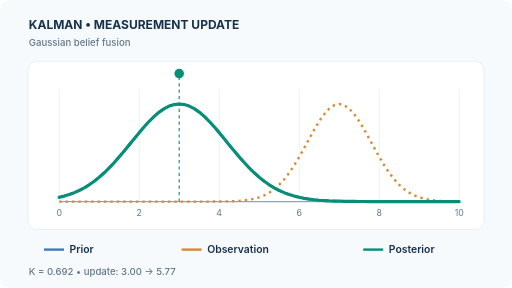
t = 0.00 s
t = 1.44 s: frame unchanged from t = 0.00 s, image omitted
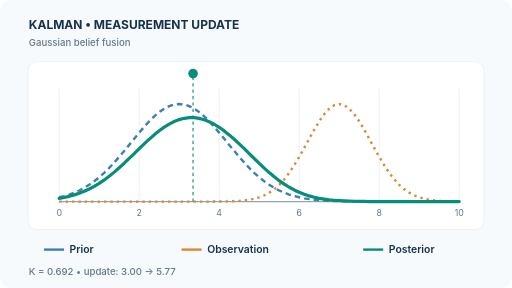
t = 3.63 s
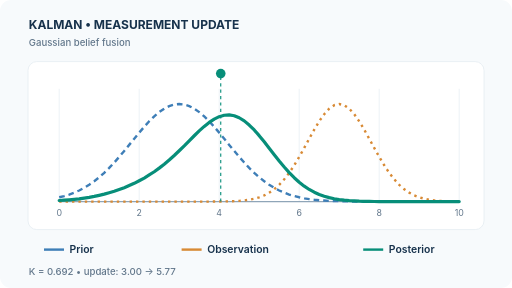
t = 5.13 s
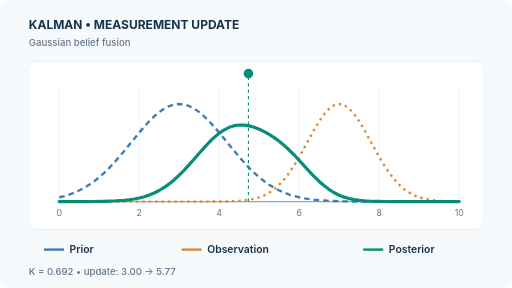
t = 6.60 s
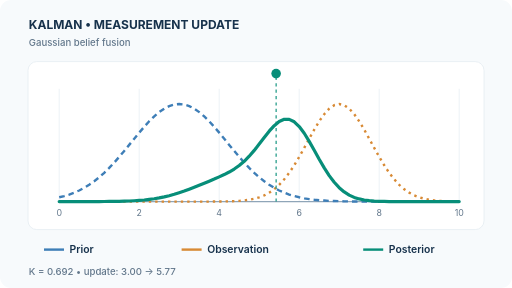
t = 8.04 s

The animated SVG that drew these frames (rendered in a browser with its animation timeline set to each time). Animation: 4 SMIL elements (animate=4); frames cover the first 8.04 s, repeats indefinitely.

<svg xmlns="http://www.w3.org/2000/svg" viewBox="0 0 640 360" width="640" height="360" role="img"><title>Kalman filter Gaussian measurement update</title><desc>Prior, likelihood and posterior normal densities. An illustrative scalar Kalman gain moves the estimate toward the observation while reducing uncertainty. The animated transition is schematic.</desc><rect width="640" height="360" rx="14" fill="#f7fafc"/><text x="36" y="36" font-size="15" font-weight="700" fill="#17324c" text-anchor="start" font-family="Inter,Segoe UI,Arial,sans-serif">KALMAN  •  MEASUREMENT UPDATE</text><text x="36" y="58" font-size="12" font-weight="500" fill="#62778b" text-anchor="start" font-family="Inter,Segoe UI,Arial,sans-serif">Gaussian belief fusion</text><rect x="35" y="77" width="570" height="210" rx="11" fill="#ffffff" stroke="#e5edf2"/><line x1="74" y1="111" x2="74" y2="252" stroke="#e9eff4" stroke-width="1"/><text x="74" y="270" font-size="11" font-weight="400" fill="#62778b" text-anchor="middle" font-family="Inter,Segoe UI,Arial,sans-serif">0</text><line x1="174" y1="111" x2="174" y2="252" stroke="#e9eff4" stroke-width="1"/><text x="174" y="270" font-size="11" font-weight="400" fill="#62778b" text-anchor="middle" font-family="Inter,Segoe UI,Arial,sans-serif">2</text><line x1="274" y1="111" x2="274" y2="252" stroke="#e9eff4" stroke-width="1"/><text x="274" y="270" font-size="11" font-weight="400" fill="#62778b" text-anchor="middle" font-family="Inter,Segoe UI,Arial,sans-serif">4</text><line x1="374" y1="111" x2="374" y2="252" stroke="#e9eff4" stroke-width="1"/><text x="374" y="270" font-size="11" font-weight="400" fill="#62778b" text-anchor="middle" font-family="Inter,Segoe UI,Arial,sans-serif">6</text><line x1="474" y1="111" x2="474" y2="252" stroke="#e9eff4" stroke-width="1"/><text x="474" y="270" font-size="11" font-weight="400" fill="#62778b" text-anchor="middle" font-family="Inter,Segoe UI,Arial,sans-serif">8</text><line x1="574" y1="111" x2="574" y2="252" stroke="#e9eff4" stroke-width="1"/><text x="574" y="270" font-size="11" font-weight="400" fill="#62778b" text-anchor="middle" font-family="Inter,Segoe UI,Arial,sans-serif">10</text><line x1="74" y1="252" x2="574" y2="252" stroke="#8fa5b8" stroke-width="1.4"/><polyline points="74.0,246.6 80.3,245.1 86.5,243.2 92.8,240.8 99.0,238.1 105.3,234.8 111.5,231.0 117.8,226.6 124.0,221.6 130.3,216.0 136.5,209.9 142.8,203.2 149.0,196.1 155.3,188.7 161.5,181.1 167.8,173.4 174.0,165.8 180.3,158.5 186.5,151.6 192.8,145.5 199.0,140.1 205.3,135.8 211.5,132.6 217.8,130.7 224.0,130.0 230.3,130.7 236.5,132.6 242.8,135.8 249.0,140.1 255.3,145.5 261.5,151.6 267.8,158.5 274.0,165.8 280.3,173.4 286.5,181.1 292.8,188.7 299.0,196.1 305.3,203.2 311.5,209.9 317.8,216.0 324.0,221.6 330.3,226.6 336.5,231.0 342.8,234.8 349.0,238.1 355.3,240.8 361.5,243.2 367.8,245.1 374.0,246.6 380.3,247.9 386.5,248.9 392.8,249.7 399.0,250.3 405.3,250.7 411.5,251.1 417.8,251.3 424.0,251.5 430.3,251.7 436.5,251.8 442.8,251.8 449.0,251.9 455.3,251.9 461.5,252.0 467.8,252.0 474.0,252.0 480.3,252.0 486.5,252.0 492.8,252.0 499.0,252.0 505.3,252.0 511.5,252.0 517.8,252.0 524.0,252.0 530.3,252.0 536.5,252.0 542.8,252.0 549.0,252.0 555.3,252.0 561.5,252.0 567.8,252.0 574.0,252.0" fill="none" stroke="#3e7eb7" stroke-width="3" stroke-dasharray="7 5"/><polyline points="74.0,252.0 80.3,252.0 86.5,252.0 92.8,252.0 99.0,252.0 105.3,252.0 111.5,252.0 117.8,252.0 124.0,252.0 130.3,252.0 136.5,252.0 142.8,252.0 149.0,252.0 155.3,252.0 161.5,252.0 167.8,252.0 174.0,252.0 180.3,252.0 186.5,252.0 192.8,252.0 199.0,252.0 205.3,252.0 211.5,252.0 217.8,252.0 224.0,252.0 230.3,252.0 236.5,252.0 242.8,252.0 249.0,252.0 255.3,252.0 261.5,252.0 267.8,251.9 274.0,251.9 280.3,251.8 286.5,251.7 292.8,251.4 299.0,251.1 305.3,250.5 311.5,249.7 317.8,248.4 324.0,246.6 330.3,244.2 336.5,240.8 342.8,236.5 349.0,231.0 355.3,224.1 361.5,216.0 367.8,206.6 374.0,196.1 380.3,184.9 386.5,173.4 392.8,162.1 399.0,151.6 405.3,142.7 411.5,135.8 417.8,131.5 424.0,130.0 430.3,131.5 436.5,135.8 442.8,142.7 449.0,151.6 455.3,162.1 461.5,173.4 467.8,184.9 474.0,196.1 480.3,206.6 486.5,216.0 492.8,224.1 499.0,231.0 505.3,236.5 511.5,240.8 517.8,244.2 524.0,246.6 530.3,248.4 536.5,249.7 542.8,250.5 549.0,251.1 555.3,251.4 561.5,251.7 567.8,251.8 574.0,251.9" fill="none" stroke="#d88a35" stroke-width="3" stroke-dasharray="3 5"/><polyline points="74.0,246.6 80.3,245.1 86.5,243.2 92.8,240.8 99.0,238.1 105.3,234.8 111.5,231.0 117.8,226.6 124.0,221.6 130.3,216.0 136.5,209.9 142.8,203.2 149.0,196.1 155.3,188.7 161.5,181.1 167.8,173.4 174.0,165.8 180.3,158.5 186.5,151.6 192.8,145.5 199.0,140.1 205.3,135.8 211.5,132.6 217.8,130.7 224.0,130.0 230.3,130.7 236.5,132.6 242.8,135.8 249.0,140.1 255.3,145.5 261.5,151.6 267.8,158.5 274.0,165.8 280.3,173.4 286.5,181.1 292.8,188.7 299.0,196.1 305.3,203.2 311.5,209.9 317.8,216.0 324.0,221.6 330.3,226.6 336.5,231.0 342.8,234.8 349.0,238.1 355.3,240.8 361.5,243.2 367.8,245.1 374.0,246.6 380.3,247.9 386.5,248.9 392.8,249.7 399.0,250.3 405.3,250.7 411.5,251.1 417.8,251.3 424.0,251.5 430.3,251.7 436.5,251.8 442.8,251.8 449.0,251.9 455.3,251.9 461.5,252.0 467.8,252.0 474.0,252.0 480.3,252.0 486.5,252.0 492.8,252.0 499.0,252.0 505.3,252.0 511.5,252.0 517.8,252.0 524.0,252.0 530.3,252.0 536.5,252.0 542.8,252.0 549.0,252.0 555.3,252.0 561.5,252.0 567.8,252.0 574.0,252.0" fill="none" stroke="#078e79" stroke-width="4" stroke-linejoin="round" stroke-linecap="round"><animate attributeName="points" values="74.0,246.6 80.3,245.1 86.5,243.2 92.8,240.8 99.0,238.1 105.3,234.8 111.5,231.0 117.8,226.6 124.0,221.6 130.3,216.0 136.5,209.9 142.8,203.2 149.0,196.1 155.3,188.7 161.5,181.1 167.8,173.4 174.0,165.8 180.3,158.5 186.5,151.6 192.8,145.5 199.0,140.1 205.3,135.8 211.5,132.6 217.8,130.7 224.0,130.0 230.3,130.7 236.5,132.6 242.8,135.8 249.0,140.1 255.3,145.5 261.5,151.6 267.8,158.5 274.0,165.8 280.3,173.4 286.5,181.1 292.8,188.7 299.0,196.1 305.3,203.2 311.5,209.9 317.8,216.0 324.0,221.6 330.3,226.6 336.5,231.0 342.8,234.8 349.0,238.1 355.3,240.8 361.5,243.2 367.8,245.1 374.0,246.6 380.3,247.9 386.5,248.9 392.8,249.7 399.0,250.3 405.3,250.7 411.5,251.1 417.8,251.3 424.0,251.5 430.3,251.7 436.5,251.8 442.8,251.8 449.0,251.9 455.3,251.9 461.5,252.0 467.8,252.0 474.0,252.0 480.3,252.0 486.5,252.0 492.8,252.0 499.0,252.0 505.3,252.0 511.5,252.0 517.8,252.0 524.0,252.0 530.3,252.0 536.5,252.0 542.8,252.0 549.0,252.0 555.3,252.0 561.5,252.0 567.8,252.0 574.0,252.0;74.0,246.6 80.3,245.1 86.5,243.2 92.8,240.8 99.0,238.1 105.3,234.8 111.5,231.0 117.8,226.6 124.0,221.6 130.3,216.0 136.5,209.9 142.8,203.2 149.0,196.1 155.3,188.7 161.5,181.1 167.8,173.4 174.0,165.8 180.3,158.5 186.5,151.6 192.8,145.5 199.0,140.1 205.3,135.8 211.5,132.6 217.8,130.7 224.0,130.0 230.3,130.7 236.5,132.6 242.8,135.8 249.0,140.1 255.3,145.5 261.5,151.6 267.8,158.5 274.0,165.8 280.3,173.4 286.5,181.1 292.8,188.7 299.0,196.1 305.3,203.2 311.5,209.9 317.8,216.0 324.0,221.6 330.3,226.6 336.5,231.0 342.8,234.8 349.0,238.1 355.3,240.8 361.5,243.2 367.8,245.1 374.0,246.6 380.3,247.9 386.5,248.9 392.8,249.7 399.0,250.3 405.3,250.7 411.5,251.1 417.8,251.3 424.0,251.5 430.3,251.7 436.5,251.8 442.8,251.8 449.0,251.9 455.3,251.9 461.5,252.0 467.8,252.0 474.0,252.0 480.3,252.0 486.5,252.0 492.8,252.0 499.0,252.0 505.3,252.0 511.5,252.0 517.8,252.0 524.0,252.0 530.3,252.0 536.5,252.0 542.8,252.0 549.0,252.0 555.3,252.0 561.5,252.0 567.8,252.0 574.0,252.0;74.0,252.0 80.3,252.0 86.5,252.0 92.8,252.0 99.0,252.0 105.3,251.9 111.5,251.9 117.8,251.8 124.0,251.7 130.3,251.6 136.5,251.3 142.8,251.0 149.0,250.5 155.3,249.9 161.5,248.9 167.8,247.7 174.0,246.0 180.3,243.9 186.5,241.1 192.8,237.7 199.0,233.5 205.3,228.4 211.5,222.5 217.8,215.6 224.0,207.9 230.3,199.5 236.5,190.4 242.8,181.0 249.0,171.5 255.3,162.2 261.5,153.5 267.8,145.7 274.0,139.2 280.3,134.3 286.5,131.2 292.8,130.0 299.0,130.9 305.3,133.7 311.5,138.4 317.8,144.6 324.0,152.2 330.3,160.8 336.5,170.0 342.8,179.5 349.0,189.0 355.3,198.1 361.5,206.7 367.8,214.5 374.0,221.5 380.3,227.6 386.5,232.8 392.8,237.1 399.0,240.7 405.3,243.5 411.5,245.7 417.8,247.5 424.0,248.8 430.3,249.7 436.5,250.4 442.8,250.9 449.0,251.3 455.3,251.5 461.5,251.7 467.8,251.8 474.0,251.9 480.3,251.9 486.5,252.0 492.8,252.0 499.0,252.0 505.3,252.0 511.5,252.0 517.8,252.0 524.0,252.0 530.3,252.0 536.5,252.0 542.8,252.0 549.0,252.0 555.3,252.0 561.5,252.0 567.8,252.0 574.0,252.0;74.0,252.0 80.3,252.0 86.5,252.0 92.8,252.0 99.0,252.0 105.3,252.0 111.5,252.0 117.8,252.0 124.0,252.0 130.3,252.0 136.5,252.0 142.8,252.0 149.0,252.0 155.3,252.0 161.5,252.0 167.8,252.0 174.0,252.0 180.3,252.0 186.5,252.0 192.8,252.0 199.0,252.0 205.3,252.0 211.5,252.0 217.8,252.0 224.0,252.0 230.3,252.0 236.5,251.9 242.8,251.8 249.0,251.6 255.3,251.3 261.5,250.8 267.8,249.9 274.0,248.4 280.3,246.2 286.5,243.0 292.8,238.4 299.0,232.2 305.3,224.2 311.5,214.2 317.8,202.5 324.0,189.4 330.3,175.6 336.5,162.0 342.8,149.6 349.0,139.6 355.3,132.8 361.5,130.1 367.8,131.5 374.0,137.1 380.3,146.2 386.5,158.0 392.8,171.4 399.0,185.2 405.3,198.6 411.5,210.8 417.8,221.3 424.0,229.9 430.3,236.7 436.5,241.7 442.8,245.4 449.0,247.8 455.3,249.5 461.5,250.5 467.8,251.2 474.0,251.6 480.3,251.8 486.5,251.9 492.8,251.9 499.0,252.0 505.3,252.0 511.5,252.0 517.8,252.0 524.0,252.0 530.3,252.0 536.5,252.0 542.8,252.0 549.0,252.0 555.3,252.0 561.5,252.0 567.8,252.0 574.0,252.0;74.0,252.0 80.3,252.0 86.5,252.0 92.8,252.0 99.0,252.0 105.3,252.0 111.5,252.0 117.8,252.0 124.0,252.0 130.3,252.0 136.5,252.0 142.8,252.0 149.0,252.0 155.3,252.0 161.5,252.0 167.8,252.0 174.0,252.0 180.3,252.0 186.5,252.0 192.8,252.0 199.0,252.0 205.3,252.0 211.5,252.0 217.8,252.0 224.0,252.0 230.3,252.0 236.5,251.9 242.8,251.8 249.0,251.6 255.3,251.3 261.5,250.8 267.8,249.9 274.0,248.4 280.3,246.2 286.5,243.0 292.8,238.4 299.0,232.2 305.3,224.2 311.5,214.2 317.8,202.5 324.0,189.4 330.3,175.6 336.5,162.0 342.8,149.6 349.0,139.6 355.3,132.8 361.5,130.1 367.8,131.5 374.0,137.1 380.3,146.2 386.5,158.0 392.8,171.4 399.0,185.2 405.3,198.6 411.5,210.8 417.8,221.3 424.0,229.9 430.3,236.7 436.5,241.7 442.8,245.4 449.0,247.8 455.3,249.5 461.5,250.5 467.8,251.2 474.0,251.6 480.3,251.8 486.5,251.9 492.8,251.9 499.0,252.0 505.3,252.0 511.5,252.0 517.8,252.0 524.0,252.0 530.3,252.0 536.5,252.0 542.8,252.0 549.0,252.0 555.3,252.0 561.5,252.0 567.8,252.0 574.0,252.0" keyTimes="0;0.24;0.49;0.73;1" calcMode="linear" dur="12s" repeatCount="indefinite"/></polyline><line x1="224.0" y1="96" x2="224.0" y2="252" stroke="#078e79" stroke-width="1.4" stroke-dasharray="4 4"><animate attributeName="x1" values="224;224;293.2307692307693;362.46153846153845;362.46153846153845" keyTimes="0;0.24;0.49;0.73;1" dur="12s" repeatCount="indefinite"/><animate attributeName="x2" values="224;224;293.2307692307693;362.46153846153845;362.46153846153845" keyTimes="0;0.24;0.49;0.73;1" dur="12s" repeatCount="indefinite"/></line><circle cx="224.0" cy="92" r="6" fill="#078e79"><animate attributeName="cx" values="224;224;293.2307692307693;362.46153846153845;362.46153846153845" keyTimes="0;0.24;0.49;0.73;1" dur="12s" repeatCount="indefinite"/></circle><line x1="55" y1="312" x2="80" y2="312" stroke="#3e7eb7" stroke-width="3"/><text x="87" y="316" font-size="13" font-weight="600" fill="#17324c" text-anchor="start" font-family="Inter,Segoe UI,Arial,sans-serif">Prior</text><line x1="227" y1="312" x2="252" y2="312" stroke="#d88a35" stroke-width="3"/><text x="259" y="316" font-size="13" font-weight="600" fill="#17324c" text-anchor="start" font-family="Inter,Segoe UI,Arial,sans-serif">Observation</text><line x1="454" y1="312" x2="479" y2="312" stroke="#078e79" stroke-width="3"/><text x="486" y="316" font-size="13" font-weight="600" fill="#17324c" text-anchor="start" font-family="Inter,Segoe UI,Arial,sans-serif">Posterior</text><text x="36" y="344" font-size="12" font-weight="500" fill="#62778b" text-anchor="start" font-family="Inter,Segoe UI,Arial,sans-serif">K = 0.692   •   update: 3.00 → 5.77</text></svg>
